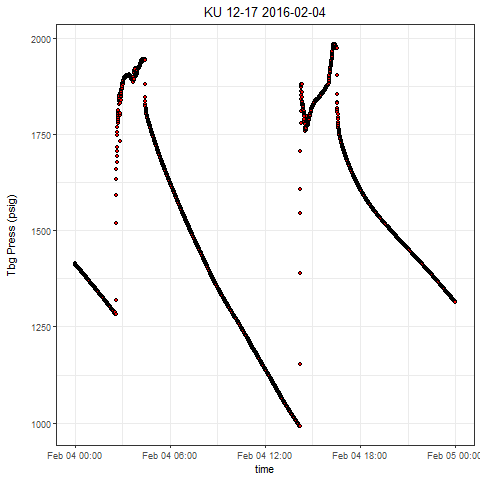

The file beside this chart, header and first rows:
, Well, Tag, DateTime, Value
1, KU 12-17, press, 2016-02-04 00:00:00.0000000, 1414
2, KU 12-17, press, 2016-02-04 00:00:02.3060000, 1413
3, KU 12-17, press, 2016-02-04 00:00:37.3590000, 1413
4, KU 12-17, press, 2016-02-04 00:01:07.4040000, 1412
5, KU 12-17, press, 2016-02-04 00:01:32.4260000, 1412
6, KU 12-17, press, 2016-02-04 00:02:02.4860000, 1412
7, KU 12-17, press, 2016-02-04 00:02:42.5310000, 1411
8, KU 12-17, press, 2016-02-04 00:03:17.5990000, 1411
9, KU 12-17, press, 2016-02-04 00:03:32.6060000, 1411
10, KU 12-17, press, 2016-02-04 00:04:07.6740000, 1410
11, KU 12-17, press, 2016-02-04 00:04:32.6960000, 1410
12, KU 12-17, press, 2016-02-04 00:05:02.7560000, 1409
13, KU 12-17, press, 2016-02-04 00:05:32.7860000, 1409
14, KU 12-17, press, 2016-02-04 00:06:07.8380000, 1409
15, KU 12-17, press, 2016-02-04 00:06:32.8760000, 1408
16, KU 12-17, press, 2016-02-04 00:07:02.9210000, 1408
17, KU 12-17, press, 2016-02-04 00:07:32.9820000, 1407
18, KU 12-17, press, 2016-02-04 00:08:08.0340000, 1407
19, KU 12-17, press, 2016-02-04 00:08:38.0950000, 1406
20, KU 12-17, press, 2016-02-04 00:09:03.1170000, 1406
21, KU 12-17, press, 2016-02-04 00:09:33.1770000, 1406
22, KU 12-17, press, 2016-02-04 00:10:08.2300000, 1405
23, KU 12-17, press, 2016-02-04 00:10:33.2520000, 1405
24, KU 12-17, press, 2016-02-04 00:11:08.3040000, 1404
25, KU 12-17, press, 2016-02-04 00:11:38.3650000, 1404
26, KU 12-17, press, 2016-02-04 00:12:03.4180000, 1404
27, KU 12-17, press, 2016-02-04 00:12:48.4700000, 1403
28, KU 12-17, press, 2016-02-04 00:13:03.4920000, 1403
29, KU 12-17, press, 2016-02-04 00:13:33.5530000, 1403
30, KU 12-17, press, 2016-02-04 00:14:08.5900000, 1402
31, KU 12-17, press, 2016-02-04 00:14:38.6190000, 1402
32, KU 12-17, press, 2016-02-04 00:15:13.6880000, 1401
33, KU 12-17, press, 2016-02-04 00:15:48.7400000, 1401
34, KU 12-17, press, 2016-02-04 00:16:03.7630000, 1400
35, KU 12-17, press, 2016-02-04 00:16:38.8000000, 1400
36, KU 12-17, press, 2016-02-04 00:17:08.8450000, 1400
37, KU 12-17, press, 2016-02-04 00:17:33.8820000, 1399
38, KU 12-17, press, 2016-02-04 00:18:08.9350000, 1399
39, KU 12-17, press, 2016-02-04 00:18:38.9800000, 1398
40, KU 12-17, press, 2016-02-04 00:19:09.0250000, 1398
41, KU 12-17, press, 2016-02-04 00:19:34.0620000, 1398
42, KU 12-17, press, 2016-02-04 00:20:04.1070000, 1397
43, KU 12-17, press, 2016-02-04 00:20:34.1520000, 1397
44, KU 12-17, press, 2016-02-04 00:21:19.2200000, 1396
45, KU 12-17, press, 2016-02-04 00:21:34.2580000, 1396
46, KU 12-17, press, 2016-02-04 00:22:09.2950000, 1396
47, KU 12-17, press, 2016-02-04 00:22:44.3470000, 1395
48, KU 12-17, press, 2016-02-04 00:23:14.3920000, 1395
49, KU 12-17, press, 2016-02-04 00:23:34.4380000, 1394
50, KU 12-17, press, 2016-02-04 00:24:04.4830000, 1394
51, KU 12-17, press, 2016-02-04 00:24:39.5200000, 1394
52, KU 12-17, press, 2016-02-04 00:25:19.6110000, 1393
53, KU 12-17, press, 2016-02-04 00:25:44.6170000, 1393
54, KU 12-17, press, 2016-02-04 00:26:09.6550000, 1392
55, KU 12-17, press, 2016-02-04 00:26:39.7160000, 1392
56, KU 12-17, press, 2016-02-04 00:27:09.7450000, 1392
57, KU 12-17, press, 2016-02-04 00:27:34.7820000, 1391
58, KU 12-17, press, 2016-02-04 00:28:09.8350000, 1391
59, KU 12-17, press, 2016-02-04 00:28:34.8880000, 1390
60, KU 12-17, press, 2016-02-04 00:29:04.9180000, 1390
... 2,819 more rows
